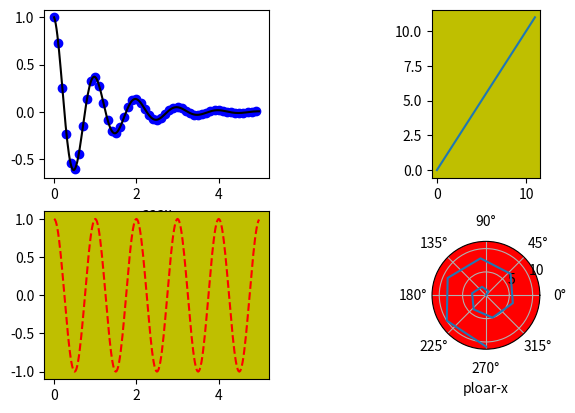

Source code (Python):
import numpy as np
import matplotlib.pyplot as plt

def f(t):
    return np.exp(-t) * np.cos(2*np.pi*t)

t1 = np.arange(0.0, 5.0, 0.1)
t2 = np.arange(0.0, 5.0, 0.02)

plt.figure(1)
'''
    subplot(nrows, ncols, plot_number)
    分割当前的图片为 nrows * ncols 的矩形阵列，plot-number指当前是第几片，计数从左到右，从上到下
    1，如果都是小于10的横纵，可以连起来写，比如，subplot(223) ， 等效于subplot(2, 2, 3)， 即图片会分成2*2的4块， 当前指明第3块
    2. 默认是 111, 就只有1块
'''
plt.subplot(221)            # 2*2 块，当前是第1块
plt.plot(t1, f(t1), 'bo', t2, f(t2), 'k')
plt.xlabel("aaax")

plt.subplot(2,2,3, facecolor='y')   # 2*2块，当前是第3块
plt.plot(t2, np.cos(2*np.pi*t2), 'r--')

plt.subplot(2,4,4,facecolor='y')   # 2*4块，之前的2块，肯定和221的设计画布有重叠， 所以至少应该从3块开始
plt.plot(range(12))

plt.subplot(2,4,8,  facecolor='r', polar=True) 
plt.plot(range(12))
plt.xlabel("ploar-x")

plt.show()

'''
还有其它的关键字参数

facecolor:      背景颜色指定
    The background color of the subplot, which can be any valid color specifier. See matplotlib.colors for more information.
polar:
    A boolean flag indicating whether the subplot plot should be a polar projection. Defaults to False.
projection:
    A string giving the name of a custom projection to be used for the subplot. This projection must have been previously registered. See matplotlib.projections.
'''